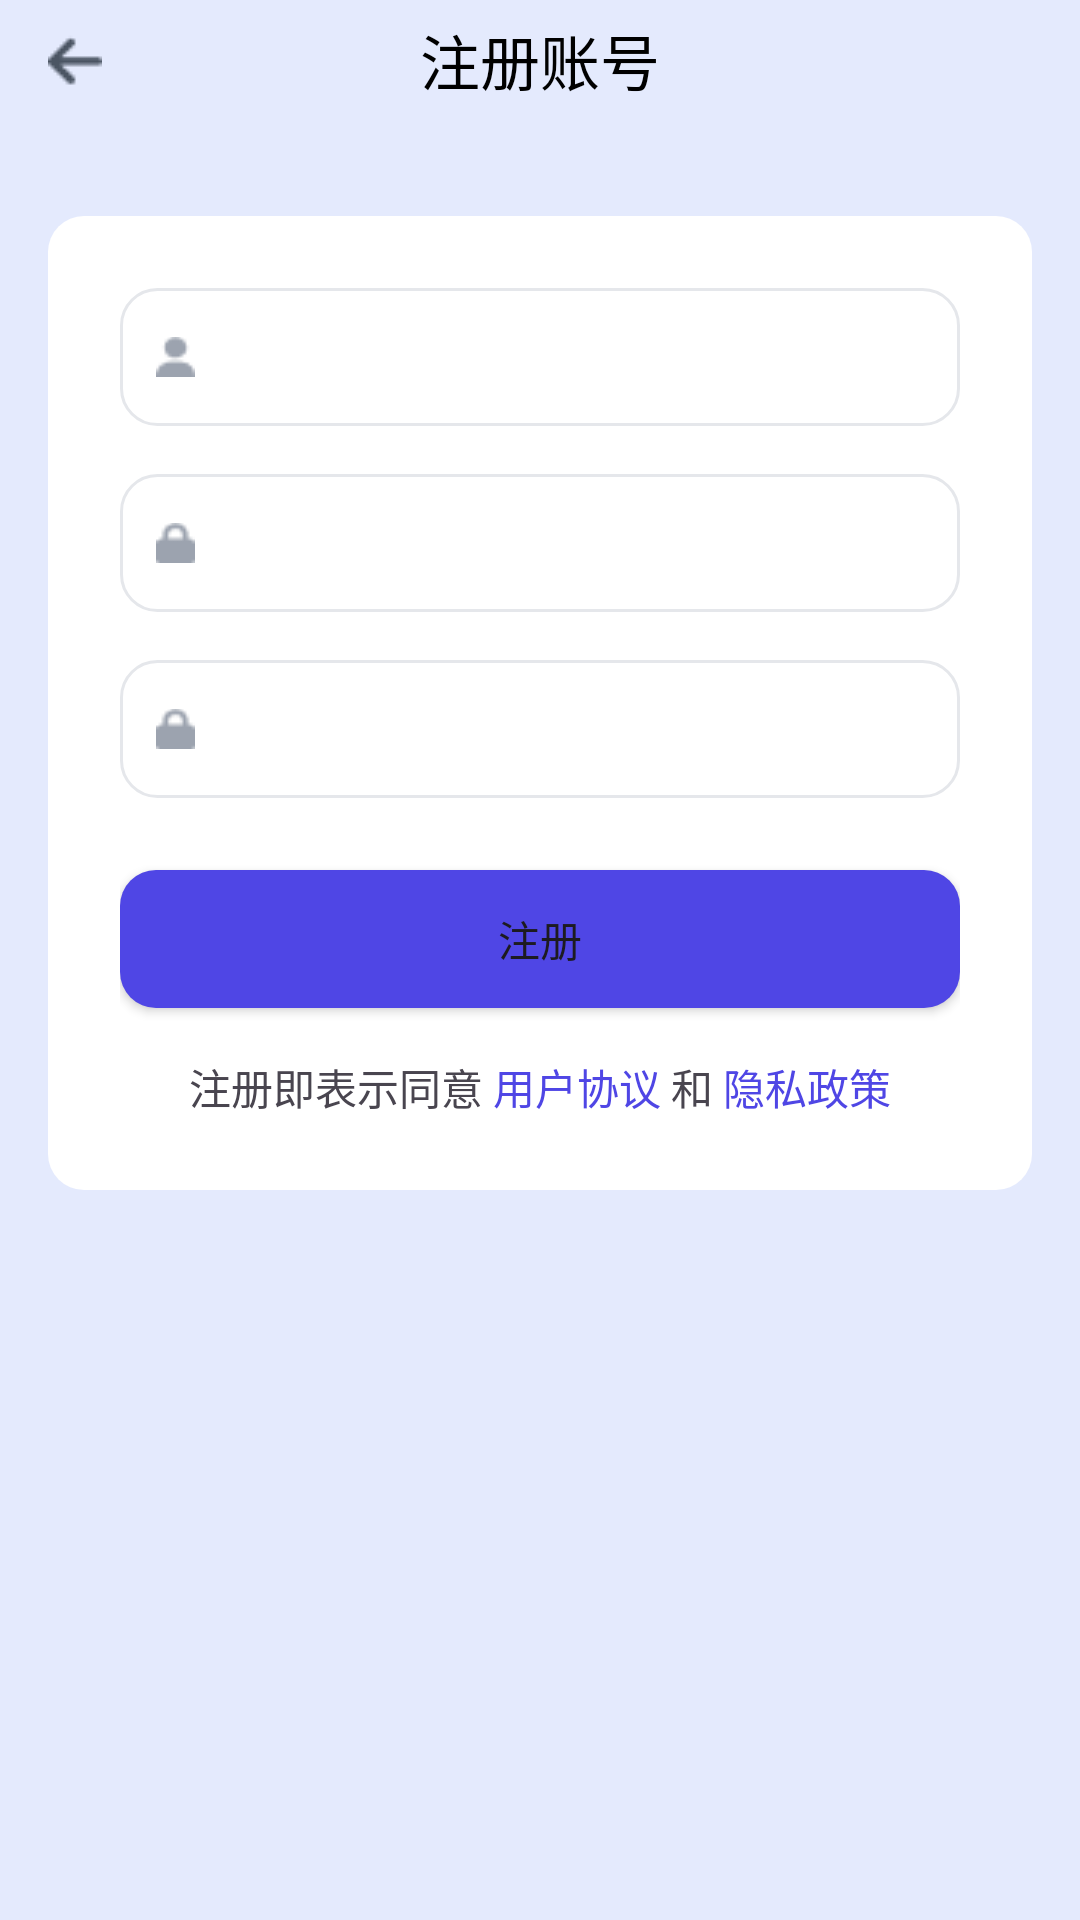

Write the Android layout XML for this screen, with the resource values it uses.
<!-- AndroidManifest.xml: application theme Theme.AndroidSR -->
<!-- res/layout/activity_register.xml -->
<?xml version="1.0" encoding="utf-8"?>
<LinearLayout xmlns:android="http://schemas.android.com/apk/res/android"
    android:id="@+id/main"
    android:layout_width="match_parent"
    android:layout_height="match_parent"
    android:layout_marginTop="20dp"
    android:background="#e4eafd"
    android:orientation="vertical">

    
    <LinearLayout
        android:layout_width="match_parent"
        android:layout_height="40dp"
        android:gravity="center"
        android:orientation="horizontal"
        android:paddingLeft="16dp"
        android:paddingRight="16dp">

        <ImageView
            android:layout_width="18dp"
            android:layout_height="20dp"
            android:src="@drawable/ic_back" />

        <TextView
            android:layout_width="0dp"
            android:layout_height="wrap_content"
            android:layout_weight="1"
            android:gravity="center"
            android:text="注册账号"
            android:textColor="@color/black"
            android:textSize="20dp" />

        <TextView
            android:layout_width="18dp"
            android:layout_height="20dp" />

    </LinearLayout>

    
    <LinearLayout
        android:layout_width="match_parent"
        android:layout_height="wrap_content"
        android:layout_marginLeft="16dp"
        android:layout_marginTop="32dp"
        android:layout_marginRight="16dp"
        android:background="@drawable/background_radius"
        android:orientation="vertical"
        android:padding="24dp">

        
        <RelativeLayout
            android:layout_width="match_parent"
            android:layout_height="46dp"
            android:background="@drawable/et_border_radius"
            android:paddingLeft="12dp"
            android:paddingRight="12dp">

            <ImageView
                android:id="@+id/iv_account"
                android:layout_width="13dp"
                android:layout_height="14dp"
                android:layout_centerVertical="true"
                android:src="@drawable/ic_account" />

            <EditText
                android:id="@+id/et_account"
                android:layout_width="match_parent"
                android:layout_height="40dp"
                android:layout_centerVertical="true"
                android:layout_marginLeft="12dp"
                android:layout_toRightOf="@+id/iv_account"
                android:background="@color/white"
                android:text=""
                android:textSize="18dp" />

        </RelativeLayout>

        
        <RelativeLayout
            android:layout_width="match_parent"
            android:layout_height="46dp"
            android:layout_marginTop="16dp"
            android:background="@drawable/et_border_radius"
            android:paddingLeft="12dp"
            android:paddingRight="12dp">

            <ImageView
                android:id="@+id/iv_pwd"
                android:layout_width="13dp"
                android:layout_height="14dp"
                android:layout_centerVertical="true"
                android:src="@drawable/ic_lock" />

            <EditText
                android:id="@+id/et_pwd"
                android:layout_width="match_parent"
                android:layout_height="40dp"
                android:layout_centerVertical="true"
                android:layout_marginLeft="12dp"
                android:layout_toRightOf="@+id/iv_pwd"
                android:background="@color/white"
                android:inputType="textPassword"
                android:text=""
                android:textSize="18dp" />
        </RelativeLayout>


        
        <RelativeLayout
            android:layout_width="match_parent"
            android:layout_height="46dp"
            android:layout_marginTop="16dp"
            android:background="@drawable/et_border_radius"
            android:paddingLeft="12dp"
            android:paddingRight="12dp">

            <ImageView
                android:id="@+id/iv_pwd2"
                android:layout_width="13dp"
                android:layout_height="14dp"
                android:layout_centerVertical="true"
                android:src="@drawable/ic_lock" />

            <EditText
                android:id="@+id/et_pwd2"
                android:layout_width="match_parent"
                android:layout_height="40dp"
                android:layout_centerVertical="true"
                android:layout_marginLeft="12dp"
                android:layout_toRightOf="@+id/iv_pwd2"
                android:background="@color/white"
                android:inputType="textPassword"
                android:text=""
                android:textSize="18dp" />
        </RelativeLayout>

        
        <Button
            android:layout_width="match_parent"
            android:layout_height="46dp"
            android:layout_marginTop="24dp"
            android:background="@drawable/btn_border_radius"
            android:text="注册"
            android:textSize="14dp" />

        
        <LinearLayout
            android:layout_width="match_parent"
            android:layout_height="wrap_content"
            android:layout_marginTop="16dp"
            android:gravity="center"
            android:orientation="horizontal">

            <TextView
                android:layout_width="wrap_content"
                android:layout_height="wrap_content"
                android:text="注册即表示同意 " />

            <TextView
                android:id="@+id/tv_user"
                android:layout_width="wrap_content"
                android:layout_height="wrap_content"
                android:text="用户协议"
                android:textColor="#4F46E5" />

            <TextView
                android:layout_width="wrap_content"
                android:layout_height="wrap_content"
                android:text=" 和 " />

            <TextView
                android:id="@+id/tv_privacy"
                android:layout_width="wrap_content"
                android:layout_height="wrap_content"
                android:text="隐私政策"
                android:textColor="#4F46E5" />
        </LinearLayout>
    </LinearLayout>

</LinearLayout>
<!-- resources referenced by this layout -->
<resources>
  <!-- drawable background_radius (drawable) -->
  <?xml version="1.0" encoding="utf-8"?>
  <shape xmlns:android="http://schemas.android.com/apk/res/android">
      
      <solid android:color="@color/white" />
  
      
      <corners android:radius="12dp" />
  </shape>
  <!-- drawable btn_border_radius (drawable) -->
  <?xml version="1.0" encoding="utf-8"?>
  <shape xmlns:android="http://schemas.android.com/apk/res/android">
      
      <solid android:color="#4F46E5" />
  
      
      <corners android:radius="12dp" />
  </shape>
  <!-- drawable et_border_radius (drawable) -->
  <?xml version="1.0" encoding="utf-8"?>
  <shape xmlns:android="http://schemas.android.com/apk/res/android">
      
      <solid android:color="@color/white" />
  
      
      <corners android:radius="12dp" />
  
      
      <stroke android:width="1dp" android:color="#E5E7EB"/>
  </shape>
  <!-- drawable ic_account: png bitmap (drawable-xhdpi, 334 bytes) -->
  <!-- drawable ic_back: png bitmap (drawable-xhdpi, 341 bytes) -->
  <!-- drawable ic_lock: png bitmap (drawable-xhdpi, 310 bytes) -->
  <style name="Theme.AndroidSR" parent="Base.Theme.AndroidSR" />
  <style name="Base.Theme.AndroidSR" parent="Theme.Material3.DayNight.NoActionBar">
          
          
      </style>
  <!-- not gathered from this repository: default colours our renderer supplied (Android Studio template values) -->
  <color name="black">#FF000000</color>
  <color name="white">#FFFFFFFF</color>
</resources>
